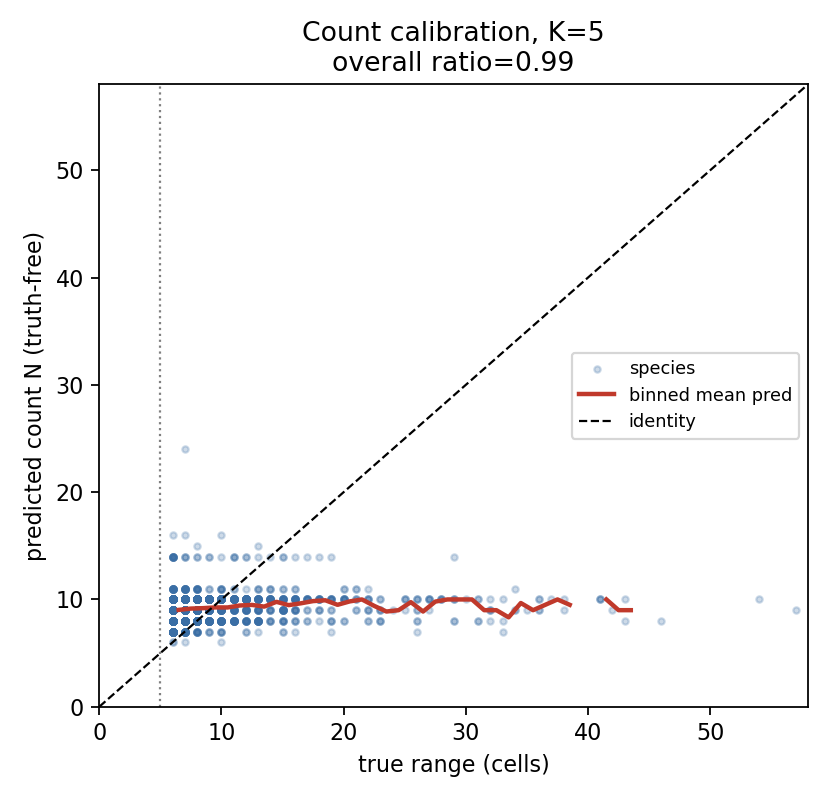

Source data for this figure (header and first rows):
true_range, pred_count
7, 10
14, 10
12, 10
8, 9
31, 8
6, 8
21, 10
31, 8
16, 11
9, 8
13, 10
11, 10
11, 9
8, 10
11, 10
18, 10
18, 10
26, 10
34, 9
27, 10
8, 9
15, 10
13, 10
20, 11
8, 9
9, 9
10, 10
8, 10
7, 8
42, 9
12, 11
13, 14
15, 9
12, 8
7, 10
7, 10
10, 9
6, 10
7, 10
20, 10
15, 8
10, 8
8, 8
6, 8
6, 10
17, 10
16, 8
7, 8
9, 8
7, 10
7, 9
14, 9
7, 9
7, 10
14, 10
9, 9
7, 9
9, 8
8, 8
17, 9
... 1,712 more rows
